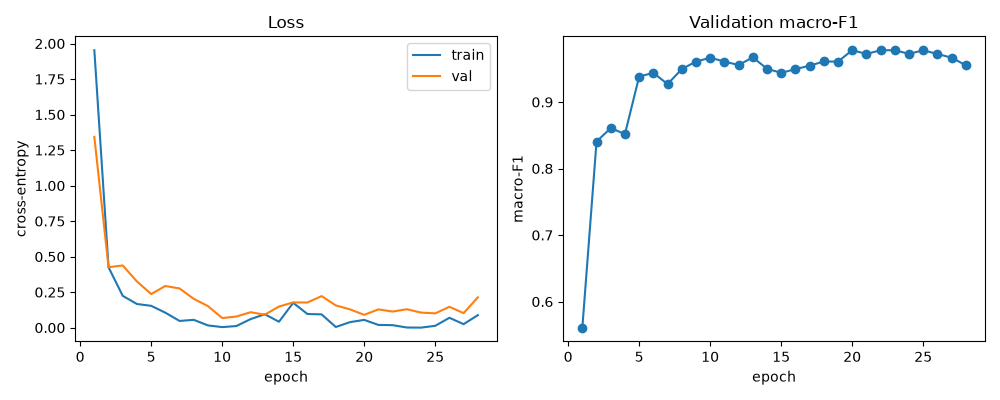

The table this chart was drawn from, first rows:
epoch, train_loss, val_loss, val_macro_f1, seconds
1, 1.953, 1.343, 0.5609, 2.051
2, 0.425, 0.4259, 0.8406, 1.217
3, 0.2239, 0.4377, 0.8609, 1.213
4, 0.1666, 0.3253, 0.8518, 1.209
5, 0.1538, 0.2367, 0.9383, 1.199
6, 0.1055, 0.2933, 0.9439, 1.239
7, 0.04735, 0.2761, 0.927, 1.295
8, 0.05516, 0.203, 0.9495, 1.245
9, 0.01589, 0.1518, 0.9609, 1.217
10, 0.003986, 0.0678, 0.9666, 1.24
11, 0.01144, 0.07841, 0.9609, 1.235
12, 0.06027, 0.1087, 0.9557, 1.23
13, 0.09469, 0.09139, 0.9672, 1.246
14, 0.0417, 0.1488, 0.9501, 1.237
15, 0.1749, 0.1779, 0.9439, 1.284
16, 0.09633, 0.177, 0.9495, 1.232
17, 0.0935, 0.2223, 0.9547, 1.229
18, 0.004729, 0.1568, 0.961, 1.239
19, 0.03899, 0.1287, 0.9608, 1.228
20, 0.05477, 0.09034, 0.978, 1.228
21, 0.01935, 0.1287, 0.9724, 1.225
22, 0.01773, 0.1134, 0.9779, 1.234
23, 0.001108, 0.1297, 0.978, 1.278
24, 0.000311, 0.1063, 0.9724, 1.245
25, 0.01315, 0.1007, 0.9779, 1.256
26, 0.06944, 0.1468, 0.9723, 1.244
27, 0.02485, 0.1023, 0.9668, 1.24
28, 0.08802, 0.2134, 0.9553, 1.253
